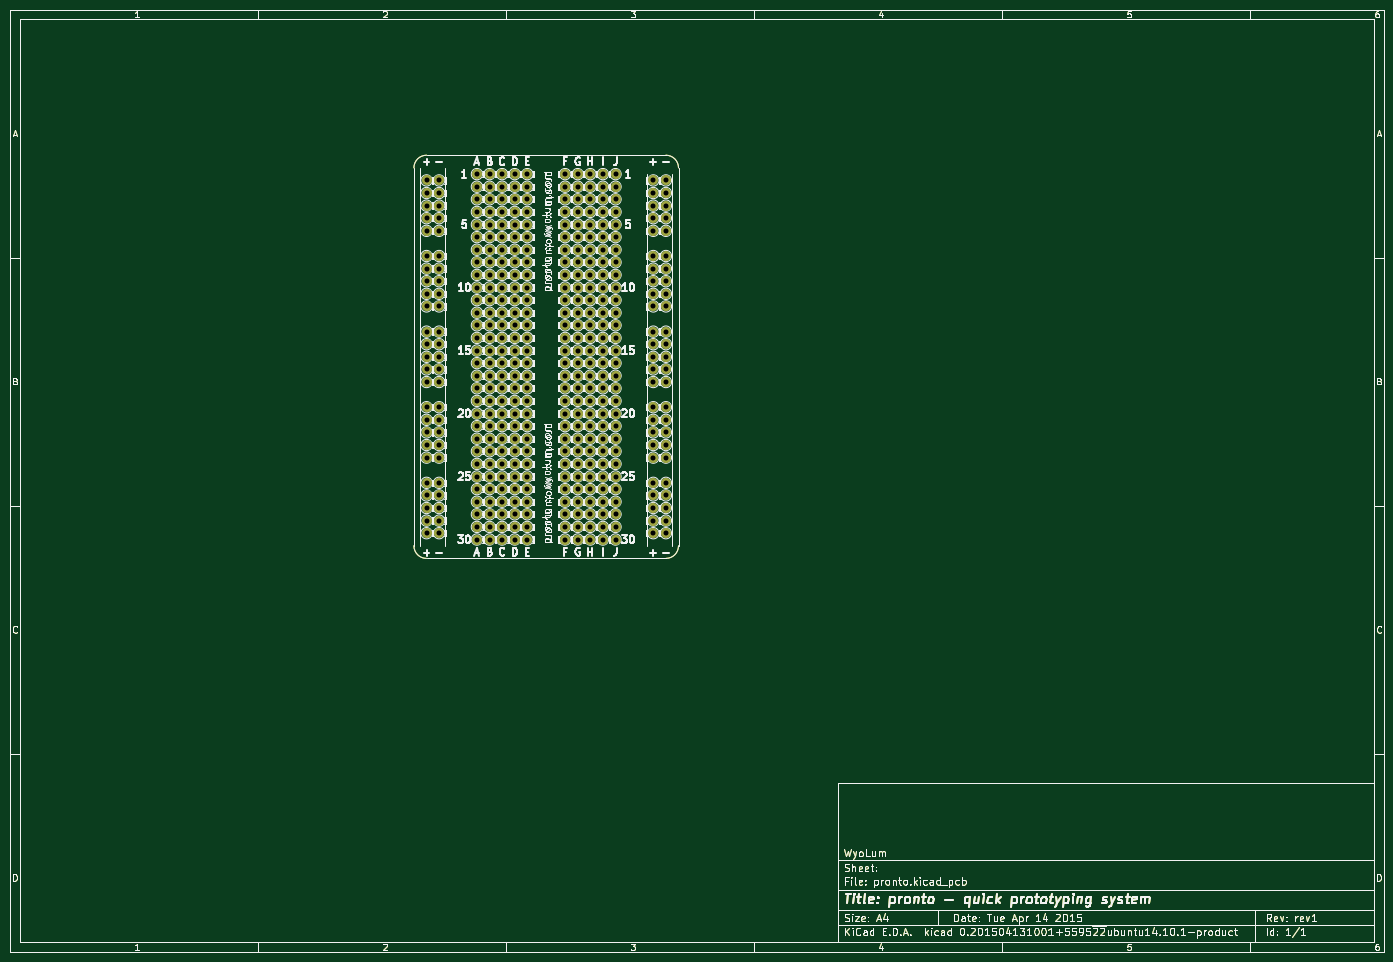
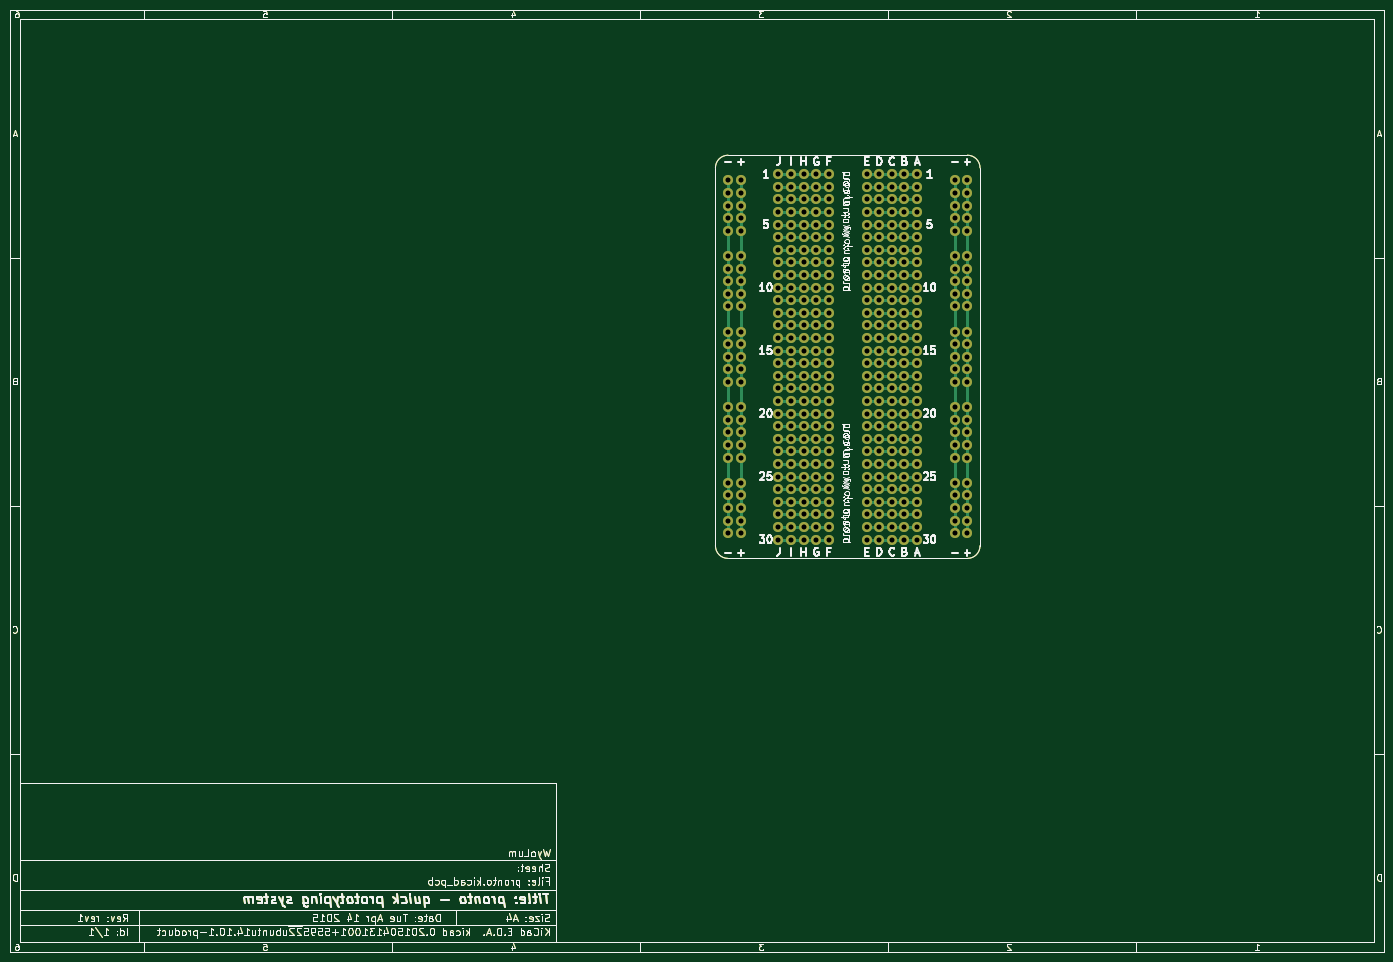
Circuit board: 8 layer files. Board 277.0 x 190.0 mm.
- bottom_copper: pronto-B_Cu.gbl (81219 bytes)
- bottom_mask: pronto-B_Mask.gbs (64129 bytes)
- bottom_silk: pronto-B_SilkS.gbo (98808 bytes)
- outline: pronto-Edge_Cuts.gbr (54057 bytes)
- top_copper: pronto-F_Cu.gtl (64135 bytes)
- top_mask: pronto-F_Mask.gts (64129 bytes)
- top_silk: pronto-F_SilkS.gto (269318 bytes)
- drill: pronto.drl (6441 bytes)

=== bottom_copper: pronto-B_Cu.gbl (81219 bytes, source omitted) ===
=== bottom_mask: pronto-B_Mask.gbs (64129 bytes, source omitted) ===
=== bottom_silk: pronto-B_SilkS.gbo (98808 bytes, source omitted) ===
=== outline: pronto-Edge_Cuts.gbr (54057 bytes, source omitted) ===
=== top_copper: pronto-F_Cu.gtl (64135 bytes, source omitted) ===
=== top_mask: pronto-F_Mask.gts (64129 bytes, source omitted) ===
=== top_silk: pronto-F_SilkS.gto (269318 bytes, source omitted) ===
=== drill: pronto.drl ===
M48
INCH,TZ
T1C0.040
%
G90
G05
T1
X037000Y-017500
X037000Y-018500
X037000Y-019500
X037000Y-020500
X037000Y-021500
X037000Y-023500
X037000Y-024500
X037000Y-025500
X037000Y-026500
X037000Y-027500
X037000Y-029500
X037000Y-030500
X037000Y-031500
X037000Y-032500
X037000Y-033500
X037000Y-035500
X037000Y-036500
X037000Y-037500
X037000Y-038500
X037000Y-039500
X037000Y-041500
X037000Y-042500
X037000Y-043500
X037000Y-044500
X037000Y-045500
X038000Y-017500
X038000Y-018500
X038000Y-019500
X038000Y-020500
X038000Y-021500
X038000Y-023500
X038000Y-024500
X038000Y-025500
X038000Y-026500
X038000Y-027500
X038000Y-029500
X038000Y-030500
X038000Y-031500
X038000Y-032500
X038000Y-033500
X038000Y-035500
X038000Y-036500
X038000Y-037500
X038000Y-038500
X038000Y-039500
X038000Y-041500
X038000Y-042500
X038000Y-043500
X038000Y-044500
X038000Y-045500
X041000Y-017000
X041000Y-018000
X041000Y-019000
X041000Y-020000
X041000Y-021000
X041000Y-022000
X041000Y-023000
X041000Y-024000
X041000Y-025000
X041000Y-026000
X041000Y-027000
X041000Y-028000
X041000Y-029000
X041000Y-030000
X041000Y-031000
X041000Y-032000
X041000Y-033000
X041000Y-034000
X041000Y-035000
X041000Y-036000
X041000Y-037000
X041000Y-038000
X041000Y-039000
X041000Y-040000
X041000Y-041000
X041000Y-042000
X041000Y-043000
X041000Y-044000
X041000Y-045000
X041000Y-046000
X042000Y-017000
X042000Y-018000
X042000Y-019000
X042000Y-020000
X042000Y-021000
X042000Y-022000
X042000Y-023000
X042000Y-024000
X042000Y-025000
X042000Y-026000
X042000Y-027000
X042000Y-028000
X042000Y-029000
X042000Y-030000
X042000Y-031000
X042000Y-032000
X042000Y-033000
X042000Y-034000
X042000Y-035000
X042000Y-036000
X042000Y-037000
X042000Y-038000
X042000Y-039000
X042000Y-040000
X042000Y-041000
X042000Y-042000
X042000Y-043000
X042000Y-044000
X042000Y-045000
X042000Y-046000
X043000Y-017000
X043000Y-018000
X043000Y-019000
X043000Y-020000
X043000Y-021000
X043000Y-022000
X043000Y-023000
X043000Y-024000
X043000Y-025000
X043000Y-026000
X043000Y-027000
X043000Y-028000
X043000Y-029000
X043000Y-030000
X043000Y-031000
X043000Y-032000
X043000Y-033000
X043000Y-034000
X043000Y-035000
X043000Y-036000
X043000Y-037000
X043000Y-038000
X043000Y-039000
X043000Y-040000
X043000Y-041000
X043000Y-042000
X043000Y-043000
X043000Y-044000
X043000Y-045000
X043000Y-046000
X044000Y-017000
X044000Y-018000
X044000Y-019000
X044000Y-020000
X044000Y-021000
X044000Y-022000
X044000Y-023000
X044000Y-024000
X044000Y-025000
X044000Y-026000
X044000Y-027000
X044000Y-028000
X044000Y-029000
X044000Y-030000
X044000Y-031000
X044000Y-032000
X044000Y-033000
X044000Y-034000
X044000Y-035000
X044000Y-036000
X044000Y-037000
X044000Y-038000
X044000Y-039000
X044000Y-040000
X044000Y-041000
X044000Y-042000
X044000Y-043000
X044000Y-044000
X044000Y-045000
X044000Y-046000
X045000Y-017000
X045000Y-018000
X045000Y-019000
X045000Y-020000
X045000Y-021000
X045000Y-022000
X045000Y-023000
X045000Y-024000
X045000Y-025000
X045000Y-026000
X045000Y-027000
X045000Y-028000
X045000Y-029000
X045000Y-030000
X045000Y-031000
X045000Y-032000
X045000Y-033000
X045000Y-034000
X045000Y-035000
X045000Y-036000
X045000Y-037000
X045000Y-038000
X045000Y-039000
X045000Y-040000
X045000Y-041000
X045000Y-042000
X045000Y-043000
X045000Y-044000
X045000Y-045000
X045000Y-046000
X048000Y-017000
X048000Y-018000
X048000Y-019000
X048000Y-020000
X048000Y-021000
X048000Y-022000
X048000Y-023000
X048000Y-024000
X048000Y-025000
X048000Y-026000
X048000Y-027000
X048000Y-028000
X048000Y-029000
X048000Y-030000
X048000Y-031000
X048000Y-032000
X048000Y-033000
X048000Y-034000
X048000Y-035000
X048000Y-036000
X048000Y-037000
X048000Y-038000
X048000Y-039000
X048000Y-040000
X048000Y-041000
X048000Y-042000
X048000Y-043000
X048000Y-044000
X048000Y-045000
X048000Y-046000
X049000Y-017000
X049000Y-018000
X049000Y-019000
X049000Y-020000
X049000Y-021000
X049000Y-022000
X049000Y-023000
X049000Y-024000
X049000Y-025000
X049000Y-026000
X049000Y-027000
X049000Y-028000
X049000Y-029000
X049000Y-030000
X049000Y-031000
X049000Y-032000
X049000Y-033000
X049000Y-034000
X049000Y-035000
X049000Y-036000
X049000Y-037000
X049000Y-038000
X049000Y-039000
X049000Y-040000
X049000Y-041000
X049000Y-042000
X049000Y-043000
X049000Y-044000
X049000Y-045000
X049000Y-046000
X050000Y-017000
X050000Y-018000
X050000Y-019000
X050000Y-020000
X050000Y-021000
X050000Y-022000
X050000Y-023000
X050000Y-024000
X050000Y-025000
X050000Y-026000
X050000Y-027000
X050000Y-028000
X050000Y-029000
X050000Y-030000
X050000Y-031000
X050000Y-032000
X050000Y-033000
X050000Y-034000
X050000Y-035000
X050000Y-036000
X050000Y-037000
X050000Y-038000
X050000Y-039000
X050000Y-040000
X050000Y-041000
X050000Y-042000
X050000Y-043000
X050000Y-044000
X050000Y-045000
X050000Y-046000
X051000Y-017000
X051000Y-018000
X051000Y-019000
X051000Y-020000
X051000Y-021000
X051000Y-022000
X051000Y-023000
X051000Y-024000
X051000Y-025000
X051000Y-026000
X051000Y-027000
X051000Y-028000
X051000Y-029000
X051000Y-030000
X051000Y-031000
X051000Y-032000
X051000Y-033000
X051000Y-034000
X051000Y-035000
X051000Y-036000
X051000Y-037000
X051000Y-038000
X051000Y-039000
X051000Y-040000
X051000Y-041000
X051000Y-042000
X051000Y-043000
X051000Y-044000
X051000Y-045000
X051000Y-046000
X052000Y-017000
X052000Y-018000
X052000Y-019000
X052000Y-020000
X052000Y-021000
X052000Y-022000
X052000Y-023000
X052000Y-024000
X052000Y-025000
X052000Y-026000
X052000Y-027000
X052000Y-028000
X052000Y-029000
X052000Y-030000
X052000Y-031000
X052000Y-032000
X052000Y-033000
X052000Y-034000
X052000Y-035000
X052000Y-036000
X052000Y-037000
X052000Y-038000
X052000Y-039000
X052000Y-040000
X052000Y-041000
X052000Y-042000
X052000Y-043000
X052000Y-044000
X052000Y-045000
X052000Y-046000
X055000Y-017500
X055000Y-018500
X055000Y-019500
X055000Y-020500
X055000Y-021500
X055000Y-023500
X055000Y-024500
X055000Y-025500
X055000Y-026500
X055000Y-027500
X055000Y-029500
X055000Y-030500
X055000Y-031500
X055000Y-032500
X055000Y-033500
X055000Y-035500
X055000Y-036500
X055000Y-037500
X055000Y-038500
X055000Y-039500
X055000Y-041500
X055000Y-042500
X055000Y-043500
X055000Y-044500
X055000Y-045500
X056000Y-017500
X056000Y-018500
X056000Y-019500
X056000Y-020500
X056000Y-021500
X056000Y-023500
X056000Y-024500
X056000Y-025500
X056000Y-026500
X056000Y-027500
X056000Y-029500
X056000Y-030500
X056000Y-031500
X056000Y-032500
X056000Y-033500
X056000Y-035500
X056000Y-036500
X056000Y-037500
X056000Y-038500
X056000Y-039500
X056000Y-041500
X056000Y-042500
X056000Y-043500
X056000Y-044500
X056000Y-045500
T0
M30

